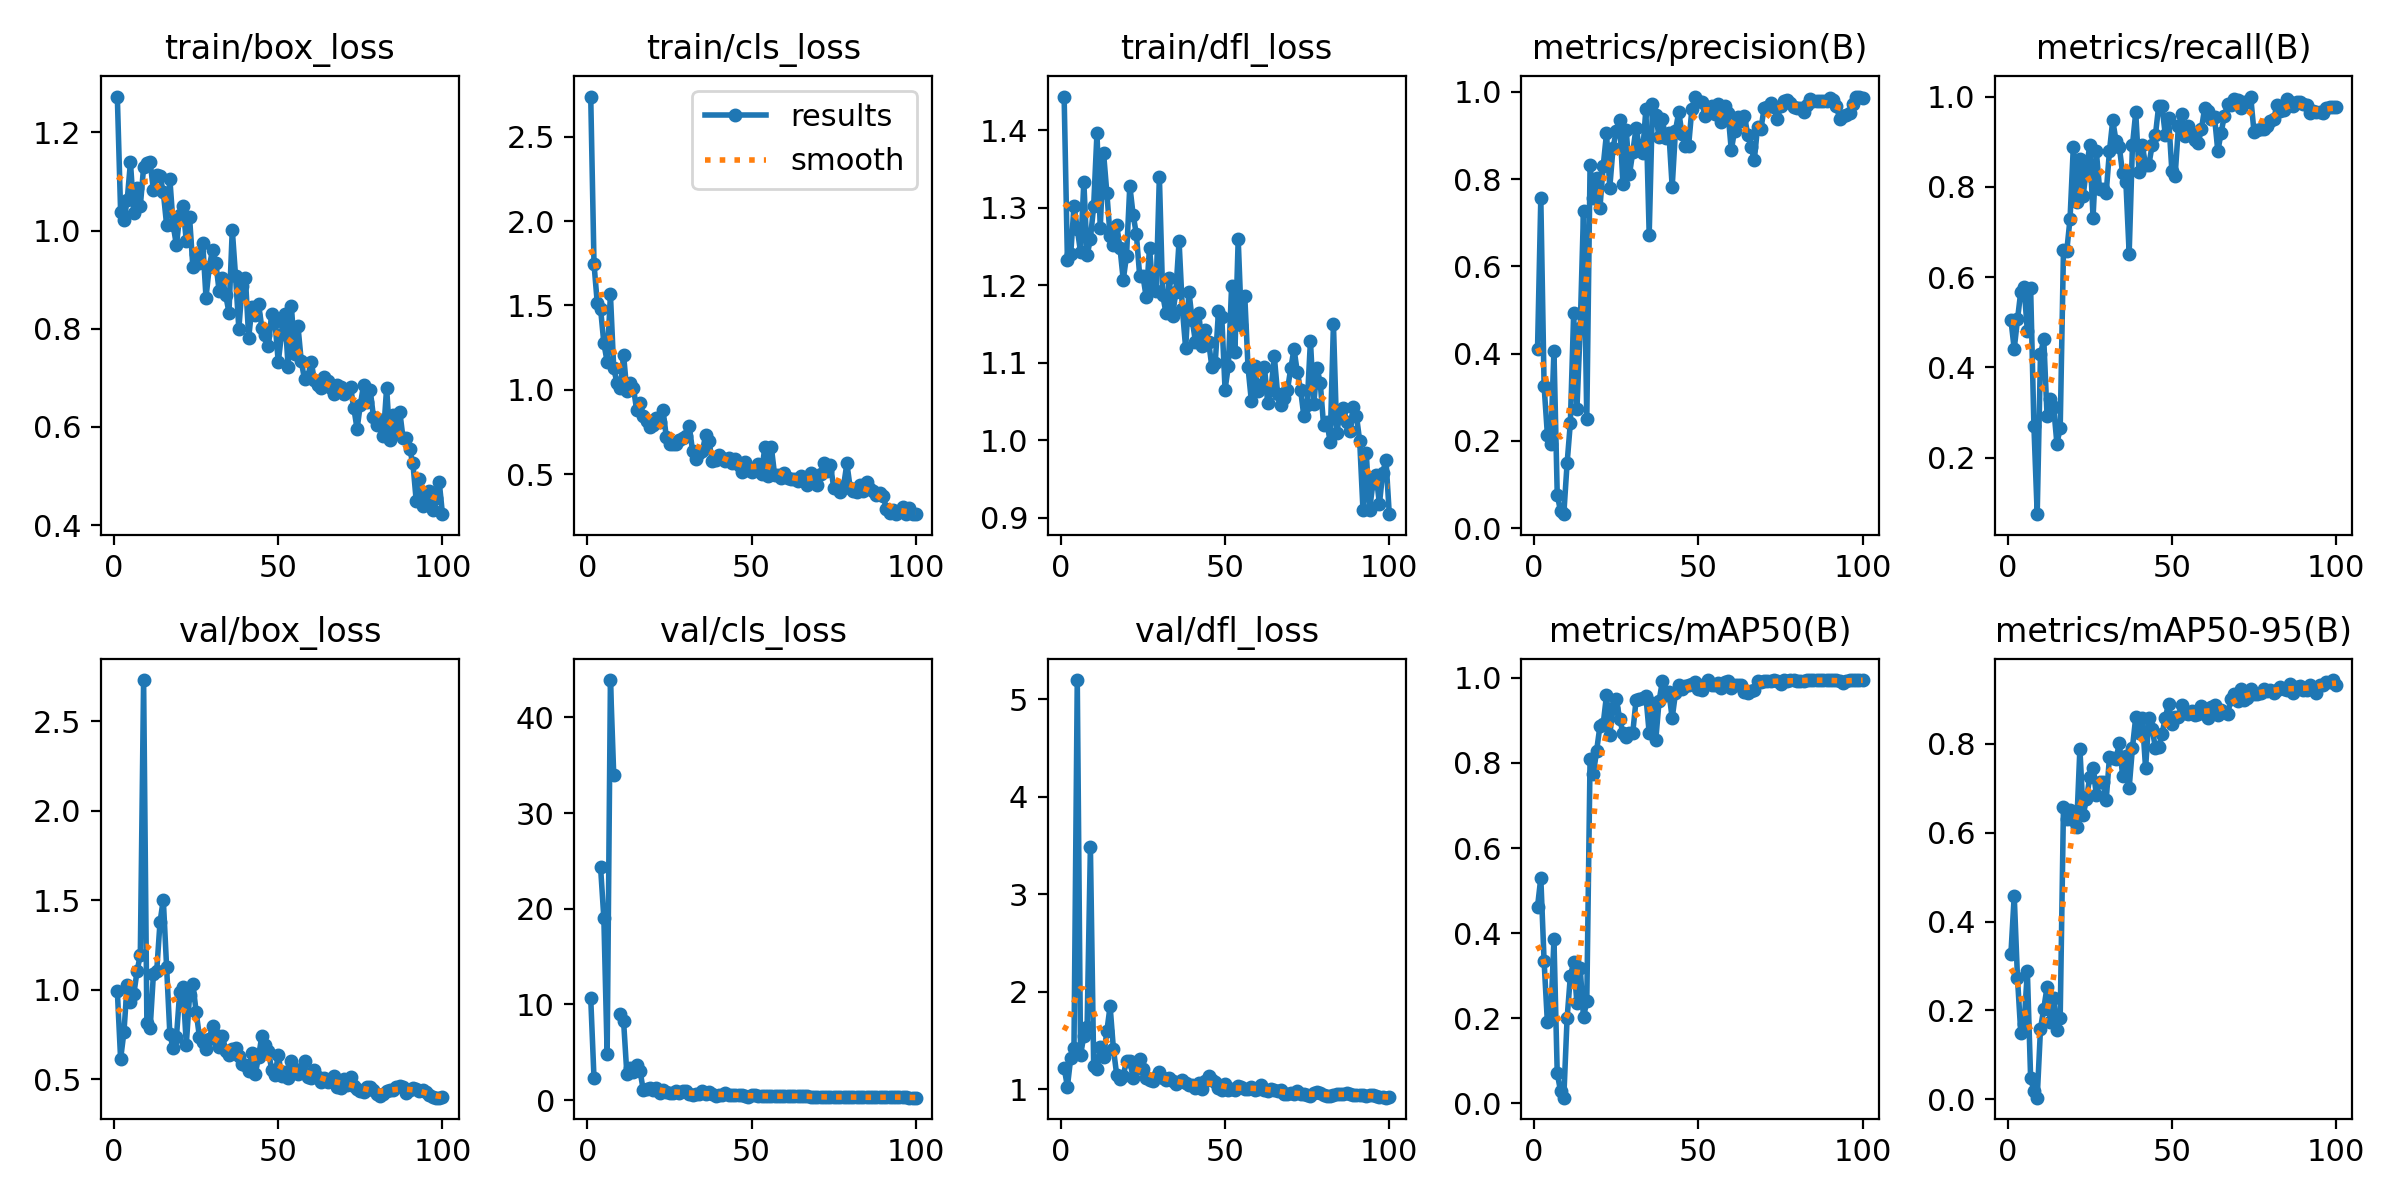

The data file committed next to this chart (first rows):
epoch, train/box_loss, train/cls_loss, train/dfl_loss, metrics/precision(B), metrics/recall(B), metrics/mAP50(B), metrics/mAP50-95(B), val/box_loss, val/cls_loss, val/dfl_loss, lr/pg0, lr/pg1, lr/pg2
1, 1.273, 2.738, 1.444, 0.4101, 0.5052, 0.4621, 0.3277, 0.9935, 10.66, 1.223, 0.0001625, 0.0001625, 0.0001625
2, 1.039, 1.746, 1.233, 0.7563, 0.4412, 0.5302, 0.4586, 0.6136, 2.283, 1.03, 0.0003342, 0.0003342, 0.0003342
3, 1.021, 1.512, 1.24, 0.3261, 0.5062, 0.334, 0.2725, 0.7617, inf, 1.321, 0.0005024, 0.0005024, 0.0005024
4, 1.062, 1.48, 1.302, 0.2145, 0.5682, 0.19, 0.1489, 1.029, 24.33, 1.426, 0.0006671, 0.0006671, 0.0006671
5, 1.14, 1.276, 1.273, 0.1924, 0.5784, 0.1986, 0.1685, 0.9327, 19, 5.197, 0.0008283, 0.0008283, 0.0008283
6, 1.037, 1.167, 1.243, 0.4071, 0.4808, 0.3856, 0.2887, 0.974, 4.777, 1.351, 0.0009861, 0.0009861, 0.0009861
7, 1.086, 1.565, 1.334, 0.07733, 0.5758, 0.07047, 0.04735, 1.103, 43.89, 1.55, 0.001141, 0.001141, 0.001141
8, 1.05, 1.128, 1.239, 0.03886, 0.27, 0.02925, 0.01853, 1.196, 34.01, 1.645, 0.001163, 0.001163, 0.001163
9, 1.129, 1.041, 1.26, 0.0323, 0.075, 0.01325, 0.0035, 2.731, inf, 3.484, 0.001163, 0.001163, 0.001163
10, 1.138, 1.01, 1.303, 0.1484, 0.4292, 0.1998, 0.1585, 0.8152, 9.043, 1.242, 0.001151, 0.001151, 0.001151
11, 1.139, 1.206, 1.397, 0.2422, 0.4627, 0.2991, 0.2039, 0.7875, 8.287, 1.209, 0.001139, 0.001139, 0.001139
12, 1.082, 0.9911, 1.275, 0.4931, 0.2934, 0.3313, 0.2527, 1.091, 2.751, 1.435, 0.001126, 0.001126, 0.001126
13, 1.113, 1.038, 1.371, 0.2731, 0.3306, 0.236, 0.1737, 1.107, 3.326, 1.333, 0.001114, 0.001114, 0.001114
14, 1.111, 1.012, 1.32, 0.4601, 0.3127, 0.3174, 0.2285, 1.379, 2.904, 1.595, 0.001102, 0.001102, 0.001102
15, 1.078, 0.8781, 1.264, 0.7279, 0.2314, 0.2018, 0.1561, 1.504, 3.631, 1.855, 0.001089, 0.001089, 0.001089
16, 1.012, 0.9244, 1.252, 0.2496, 0.2653, 0.2404, 0.1835, 1.13, 3.077, 1.418, 0.001077, 0.001077, 0.001077
17, 1.105, 0.8459, 1.278, 0.8321, 0.6597, 0.8098, 0.6592, 0.7517, 1.062, 1.153, 0.001064, 0.001064, 0.001064
18, 1.011, 0.8179, 1.249, 0.7564, 0.6579, 0.7745, 0.6314, 0.6732, 1.199, 1.103, 0.001052, 0.001052, 0.001052
19, 0.97, 0.7813, 1.207, 0.8031, 0.7295, 0.8293, 0.6516, 0.7368, 1.272, 1.143, 0.00104, 0.00104, 0.00104
20, 1.032, 0.7945, 1.238, 0.7339, 0.889, 0.8867, 0.6287, 0.9884, 1.109, 1.292, 0.001027, 0.001027, 0.001027
21, 1.05, 0.8305, 1.329, 0.8303, 0.7653, 0.8922, 0.6122, 1.015, 1.291, 1.294, 0.001015, 0.001015, 0.001015
22, 0.9784, 0.8102, 1.291, 0.9048, 0.8612, 0.959, 0.7894, 0.6938, 0.7549, 1.117, 0.001002, 0.001002, 0.001002
23, 1.027, 0.8821, 1.266, 0.7809, 0.7805, 0.8664, 0.6407, 0.97, 1.039, 1.239, 0.0009901, 0.0009901, 0.0009901
24, 0.9264, 0.7228, 1.213, 0.8726, 0.8413, 0.9302, 0.675, 1.032, 0.9077, 1.309, 0.0009778, 0.0009778, 0.0009778
25, 0.9522, 0.6814, 1.212, 0.9101, 0.8918, 0.9502, 0.7263, 0.8765, 0.763, 1.208, 0.0009654, 0.0009654, 0.0009654
26, 0.933, 0.6802, 1.185, 0.9353, 0.7317, 0.9041, 0.7452, 0.7368, 0.7269, 1.118, 0.000953, 0.000953, 0.000953
27, 0.9756, 0.6791, 1.249, 0.79, 0.8787, 0.871, 0.6862, 0.7075, 1.014, 1.102, 0.0009406, 0.0009406, 0.0009406
28, 0.8637, 0.7003, 1.196, 0.9134, 0.7945, 0.8612, 0.7135, 0.6697, 0.7643, 1.089, 0.0009283, 0.0009283, 0.0009283
29, 0.9263, 0.7118, 1.192, 0.8111, 0.7958, 0.8712, 0.7154, 0.7247, 0.9398, 1.129, 0.0009159, 0.0009159, 0.0009159
30, 0.9614, 0.728, 1.341, 0.8619, 0.786, 0.8716, 0.6735, 0.8001, 0.9337, 1.184, 0.0009035, 0.0009035, 0.0009035
31, 0.9339, 0.7835, 1.188, 0.9177, 0.8794, 0.9479, 0.7699, 0.746, 0.676, 1.121, 0.0008911, 0.0008911, 0.0008911
32, 0.8768, 0.639, 1.165, 0.8738, 0.9472, 0.9495, 0.7691, 0.6825, 0.5656, 1.095, 0.0008787, 0.0008787, 0.0008787
33, 0.903, 0.5917, 1.21, 0.8598, 0.9019, 0.9517, 0.7657, 0.7438, 0.6167, 1.122, 0.0008664, 0.0008664, 0.0008664
34, 0.8681, 0.6266, 1.161, 0.9611, 0.8888, 0.9568, 0.8021, 0.6598, 0.6342, 1.089, 0.000854, 0.000854, 0.000854
35, 0.8331, 0.6352, 1.191, 0.6731, 0.8296, 0.8703, 0.7286, 0.6359, 0.9577, 1.054, 0.0008416, 0.0008416, 0.0008416
36, 1.002, 0.7326, 1.257, 0.9728, 0.8117, 0.9405, 0.7725, 0.6708, 0.6581, 1.078, 0.0008293, 0.0008293, 0.0008293
37, 0.907, 0.6956, 1.17, 0.9473, 0.6521, 0.8534, 0.701, 0.6761, 0.8562, 1.101, 0.0008169, 0.0008169, 0.0008169
38, 0.8001, 0.5788, 1.119, 0.8965, 0.8919, 0.9454, 0.7912, 0.6319, 0.6041, 1.067, 0.0008045, 0.0008045, 0.0008045
39, 0.8871, 0.5859, 1.192, 0.9373, 0.9649, 0.9917, 0.8605, 0.586, 0.4873, 1.042, 0.0007921, 0.0007921, 0.0007921
40, 0.9035, 0.6125, 1.155, 0.8934, 0.8339, 0.9606, 0.8254, 0.5815, 0.5769, 1.042, 0.0007797, 0.0007797, 0.0007797
41, 0.782, 0.5963, 1.127, 0.906, 0.8924, 0.966, 0.8587, 0.5444, 0.5376, 1.018, 0.0007674, 0.0007674, 0.0007674
42, 0.845, 0.5757, 1.164, 0.7821, 0.8479, 0.9056, 0.7453, 0.6489, 0.7192, 1.069, 0.000755, 0.000755, 0.000755
43, 0.8278, 0.5943, 1.122, 0.9114, 0.8488, 0.9637, 0.8584, 0.5285, 0.5373, 1.004, 0.0007426, 0.0007426, 0.0007426
44, 0.851, 0.5658, 1.142, 0.9534, 0.8921, 0.9822, 0.8342, 0.6263, 0.5132, 1.089, 0.0007302, 0.0007302, 0.0007302
45, 0.8018, 0.5912, 1.127, 0.9043, 0.9149, 0.9738, 0.7908, 0.7426, 0.5155, 1.133, 0.0007179, 0.0007179, 0.0007179
46, 0.7872, 0.5554, 1.094, 0.8771, 0.9801, 0.9799, 0.7921, 0.694, 0.5045, 1.102, 0.0007055, 0.0007055, 0.0007055
47, 0.7647, 0.5159, 1.099, 0.8767, 0.9784, 0.9837, 0.8222, 0.6592, 0.5058, 1.078, 0.0006931, 0.0006931, 0.0006931
48, 0.8308, 0.5734, 1.167, 0.9615, 0.9154, 0.9868, 0.8587, 0.5525, 0.4827, 1.015, 0.0006808, 0.0006808, 0.0006808
49, 0.8144, 0.5262, 1.159, 0.9893, 0.953, 0.9906, 0.8907, 0.5226, 0.3816, 0.9965, 0.0006684, 0.0006684, 0.0006684
50, 0.732, 0.5155, 1.065, 0.9795, 0.836, 0.9743, 0.8458, 0.6367, 0.5221, 1.061, 0.000656, 0.000656, 0.000656
51, 0.7894, 0.5306, 1.096, 0.9761, 0.8249, 0.9709, 0.8607, 0.5206, 0.5328, 0.9975, 0.0006436, 0.0006436, 0.0006436
52, 0.83, 0.5597, 1.199, 0.944, 0.9341, 0.9865, 0.8617, 0.5435, 0.4271, 1.002, 0.0006312, 0.0006312, 0.0006312
53, 0.7231, 0.5019, 1.114, 0.9608, 0.9614, 0.995, 0.8884, 0.5094, 0.3943, 0.9959, 0.0006189, 0.0006189, 0.0006189
54, 0.8457, 0.6608, 1.26, 0.968, 0.9117, 0.9835, 0.8703, 0.6005, 0.4464, 1.032, 0.0006065, 0.0006065, 0.0006065
55, 0.7491, 0.4916, 1.149, 0.9503, 0.9354, 0.9829, 0.8669, 0.5588, 0.416, 1.026, 0.0005941, 0.0005941, 0.0005941
56, 0.8056, 0.6588, 1.186, 0.9731, 0.915, 0.9873, 0.8753, 0.5309, 0.4215, 1.003, 0.0005818, 0.0005818, 0.0005818
57, 0.734, 0.4948, 1.094, 0.93, 0.9045, 0.9772, 0.8659, 0.5474, 0.4482, 1.007, 0.0005694, 0.0005694, 0.0005694
58, 0.6971, 0.4933, 1.051, 0.9688, 0.8969, 0.9894, 0.8672, 0.6009, 0.4502, 1.03, 0.000557, 0.000557, 0.000557
59, 0.7012, 0.478, 1.095, 0.952, 0.9274, 0.9921, 0.8847, 0.5144, 0.4189, 0.9937, 0.0005446, 0.0005446, 0.0005446
60, 0.7331, 0.5078, 1.064, 0.8666, 0.9754, 0.977, 0.8763, 0.5078, 0.4121, 1.002, 0.0005322, 0.0005322, 0.0005322
... 40 more rows
